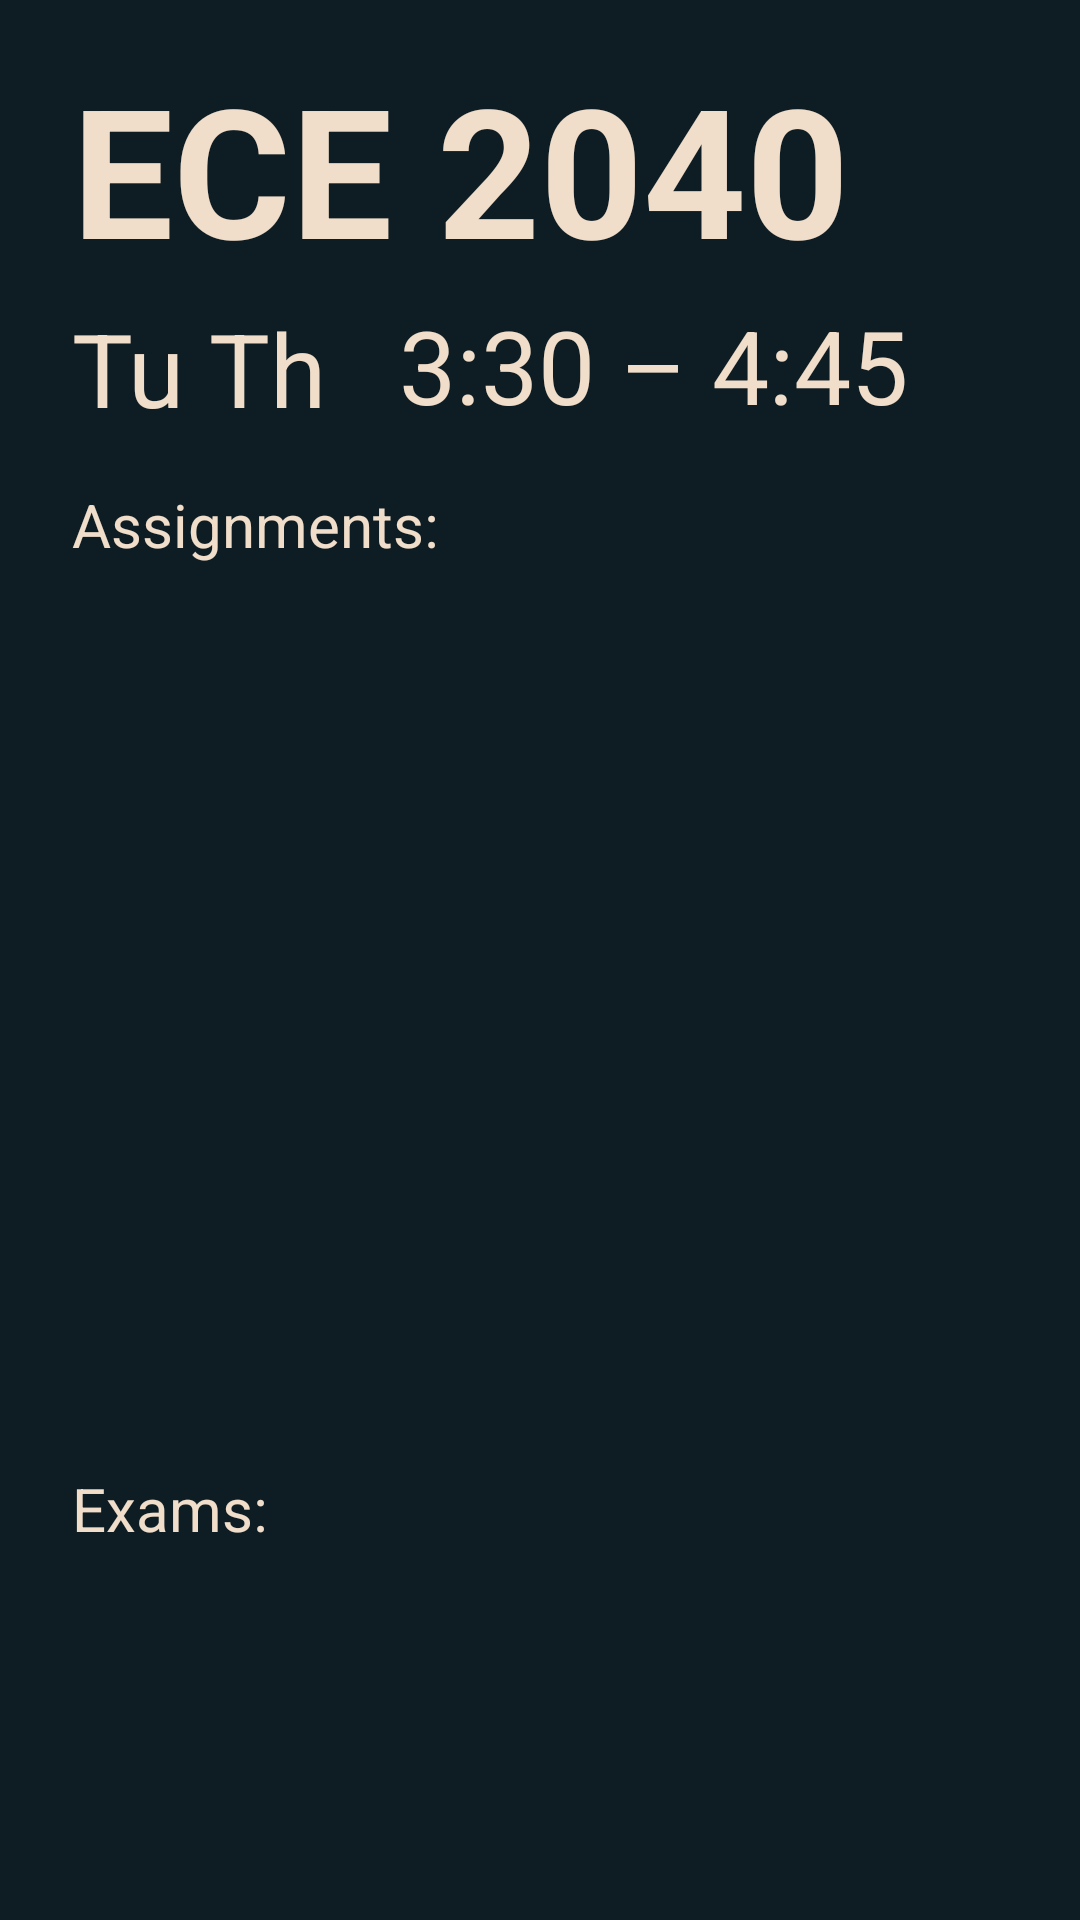

Reconstruct the res/layout file that produces this screen, plus the resources it refers to.
<!-- AndroidManifest.xml: application theme Theme.CollegeScheduler.NoActionBar -->
<!-- res/layout/activity_class_details.xml -->
<?xml version="1.0" encoding="utf-8"?>
<androidx.constraintlayout.widget.ConstraintLayout xmlns:android="http://schemas.android.com/apk/res/android"
    xmlns:app="http://schemas.android.com/apk/res-auto"
    xmlns:tools="http://schemas.android.com/tools"
    android:layout_width="match_parent"
    android:layout_height="match_parent"
    android:background="@color/bg_color_card"
    tools:context=".ClassDetailsActivity">

    <androidx.recyclerview.widget.RecyclerView
        android:id="@+id/examsRecyclerView"
        android:layout_width="362dp"
        android:layout_height="123dp"
        app:layout_constraintBottom_toBottomOf="parent"
        app:layout_constraintEnd_toEndOf="parent"
        app:layout_constraintStart_toStartOf="parent"
        app:layout_constraintTop_toBottomOf="@+id/exams_header"
        app:layout_constraintVertical_bias="0.0" />

    <TextView
        android:id="@+id/exams_header"
        android:layout_width="wrap_content"
        android:layout_height="wrap_content"
        android:layout_marginStart="24dp"
        android:layout_marginTop="20dp"
        android:text="@string/exams_header"
        android:textColor="@color/text_color"
        android:textSize="20sp"
        app:layout_constraintStart_toStartOf="parent"
        app:layout_constraintTop_toBottomOf="@+id/assignmentsRecyclerView" />

    <androidx.recyclerview.widget.RecyclerView
        android:id="@+id/assignmentsRecyclerView"
        android:layout_width="367dp"
        android:layout_height="281dp"
        app:layout_constraintBottom_toBottomOf="parent"
        app:layout_constraintEnd_toEndOf="parent"
        app:layout_constraintHorizontal_bias="0.545"
        app:layout_constraintStart_toStartOf="parent"
        app:layout_constraintTop_toBottomOf="@+id/assignments_header"
        app:layout_constraintVertical_bias="0.0" />

    <TextView
        android:id="@+id/assignments_header"
        android:layout_width="wrap_content"
        android:layout_height="wrap_content"
        android:layout_marginStart="24dp"
        android:layout_marginTop="16dp"
        android:text="@string/assignments_header"
        android:textColor="@color/text_color"
        android:textSize="20sp"
        app:layout_constraintStart_toStartOf="parent"
        app:layout_constraintTop_toBottomOf="@+id/class_day" />

    <TextView
        android:id="@+id/class_time"
        android:layout_width="wrap_content"
        android:layout_height="wrap_content"
        android:layout_marginStart="24dp"
        android:text="@string/test_time"
        android:textColor="@color/text_color"
        android:textSize="34sp"
        app:layout_constraintBottom_toBottomOf="parent"
        app:layout_constraintStart_toEndOf="@+id/class_day"
        app:layout_constraintTop_toBottomOf="@+id/class_name"
        app:layout_constraintVertical_bias="0.006" />

    <TextView
        android:id="@+id/class_name"
        android:layout_width="wrap_content"
        android:layout_height="wrap_content"
        android:layout_marginStart="24dp"
        android:layout_marginTop="16dp"
        android:text="@string/test_class"
        android:textColor="@color/text_color"
        android:textSize="60sp"
        android:textStyle="bold"
        app:layout_constraintStart_toStartOf="parent"
        app:layout_constraintTop_toTopOf="parent" />

    <TextView
        android:id="@+id/class_day"
        android:layout_width="wrap_content"
        android:layout_height="wrap_content"
        android:layout_marginStart="24dp"
        android:layout_marginTop="4dp"
        android:text="@string/test_day"
        android:textColor="@color/text_color"
        android:textSize="34sp"
        app:layout_constraintStart_toStartOf="parent"
        app:layout_constraintTop_toBottomOf="@+id/class_name" />

</androidx.constraintlayout.widget.ConstraintLayout>
<!-- resources referenced by this layout -->
<resources>
  <color name="bg_color_card">#0E1D23</color>
  <color name="text_color">#FFF0DDCA</color>
  <string name="assignments_header">Assignments:</string>
  <string name="exams_header">Exams:</string>
  <string name="test_class">ECE 2040</string>
  <string name="test_day">Tu Th</string>
  <string name="test_time">3:30 – 4:45</string>
  <style name="Theme.CollegeScheduler.NoActionBar">
          <item name="windowActionBar">false</item>
          <item name="windowNoTitle">true</item>
      </style>
</resources>
